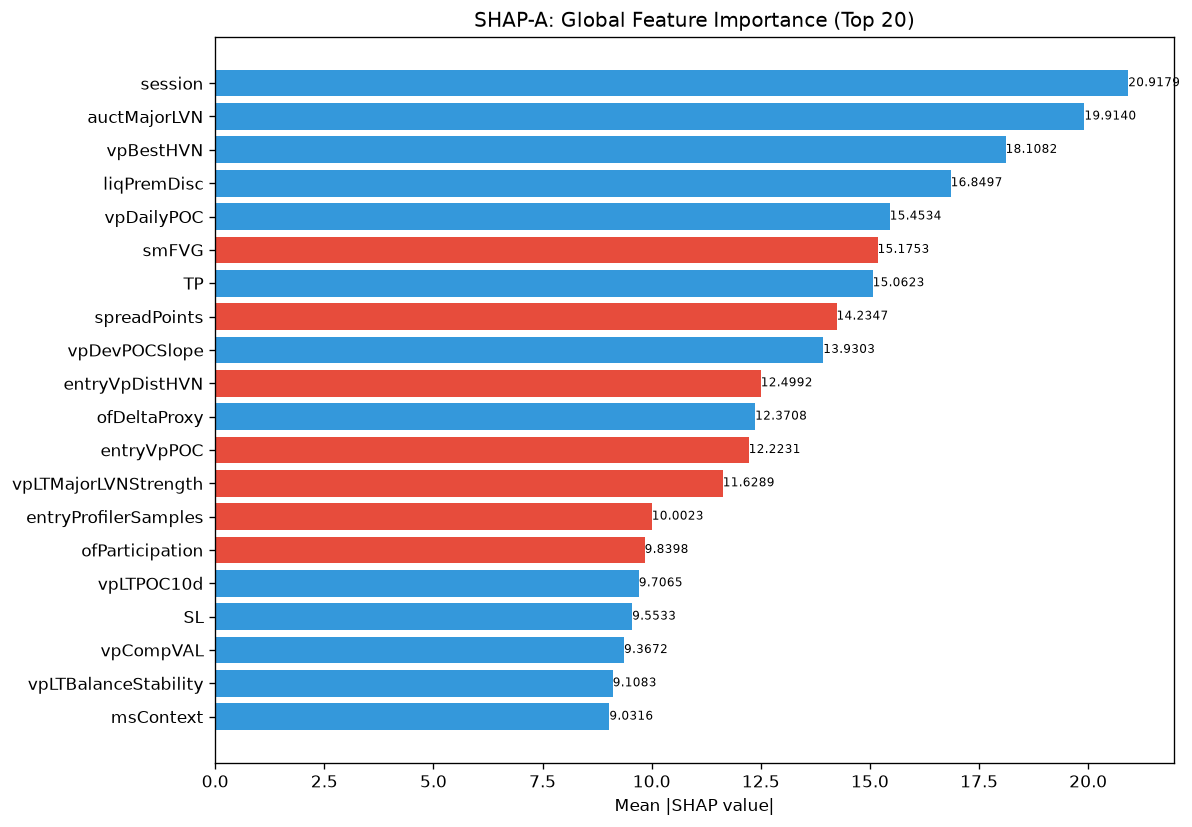

Data behind this chart, as committed beside it:
feature, category, mean_abs_shap, mean_shap, std_shap, rank
session, unknown, 20.92, 0.6145, 16.02, 1
auctMajorLVN, unknown, 19.91, 1.972, 8.663, 2
vpBestHVN, unknown, 18.11, 0.8479, 10.6, 3
liqPremDisc, unknown, 16.85, 0.2666, 28.73, 4
vpDailyPOC, unknown, 15.45, 0.0146, 20.86, 5
smFVG, unknown, 15.18, -0.1156, 18.6, 6
TP, unknown, 15.06, 1.333, 5.742, 7
spreadPoints, unknown, 14.23, -2.847, 39.26, 8
vpDevPOCSlope, unknown, 13.93, 2.074, 17.17, 9
entryVpDistHVN, unknown, 12.5, -2.102, 10.47, 10
ofDeltaProxy, unknown, 12.37, 0.5321, 11.57, 11
entryVpPOC, unknown, 12.22, -0.01959, 5.253, 12
vpLTMajorLVNStrength, unknown, 11.63, -3.583, 7.792, 13
entryProfilerSamples, unknown, 10, -2.982, 19.18, 14
ofParticipation, unknown, 9.84, -0.4518, 10.95, 15
vpLTPOC10d, unknown, 9.707, 1.196, 7.459, 16
SL, unknown, 9.553, 0.169, 6.456, 17
vpCompVAL, unknown, 9.367, 1.918, 27.01, 18
vpLTBalanceStability, unknown, 9.108, 1.545, 6.819, 19
msContext, engine_composite, 9.032, 1.548, 10.2, 20
smZoneQuality, unknown, 8.692, 0.2843, 7.003, 21
entryVpVAL, unknown, 8.527, 0.3966, 8.59, 22
msCompression, unknown, 8.464, 0.8729, 5.876, 23
auctTargetConf, unknown, 8.406, 0.1493, 7.768, 24
vpLTMajorHVNStrength, unknown, 8.257, 1.492, 7.716, 25
vpLTPOC30d, unknown, 8.127, -1.166, 4.554, 26
vpLTPOCVelocity, unknown, 8.084, -1.891, 4.956, 27
profilerMigMean, unknown, 7.794, -0.05267, 7.618, 28
vpCompVAH, unknown, 7.324, 1.691, 6.587, 29
entryVpOverlapBias, unknown, 7.281, 2.806, 11.86, 30
RR, unknown, 7.263, -0.4359, 4.508, 31
entryVpDevPOCDir, unknown, 7.237, -0.6034, 7.997, 32
auctDistHVN, unknown, 6.966, -0.8585, 7.811, 33
msSpreadScore, unknown, 6.789, -1.089, 5.556, 34
atrProxy, unknown, 6.437, 0.1446, 5.357, 35
ofFlowIntensity, unknown, 6.422, 1.257, 11.91, 36
liqStopCluster, unknown, 6.415, 1.06, 9.626, 37
smContext, engine_composite, 6.286, -0.9574, 5.826, 38
ofContext, engine_composite, 6.033, 0.03664, 8.494, 39
ofAbsorption, unknown, 5.972, -0.4367, 5.753, 40
auctReversalRisk, unknown, 5.725, 0.2834, 4.806, 41
auctBalance, unknown, 5.629, -2.324, 9.616, 42
auctDistLVN, unknown, 5.49, 0.3768, 3.805, 43
auctMajorHVN, unknown, 4.764, -0.7494, 8.452, 44
msTickImbalance, unknown, 4.752, 1.193, 4.07, 45
vpVAOverlapRatio, unknown, 4.465, -0.08303, 5.521, 46
auctLVNStrength, unknown, 4.402, -1.244, 3.706, 47
liqDensity, unknown, 4.327, 0.5324, 4.523, 48
auctTargetPrice, unknown, 4.324, 0.01391, 5.219, 49
thesis, unknown, 4.299, 0.1779, 5.264, 50
auctHVNStrength, unknown, 4.271, 0.9695, 3.722, 51
auctExhaustion, unknown, 4.161, -0.8638, 4.289, 52
auctShapeConf, unknown, 4.017, -0.5647, 7.604, 53
msTickVelocity, unknown, 4, 0.1094, 8.346, 54
vpBestHVNScore, unknown, 3.934, -1.223, 3.085, 55
auctRegimeConf, unknown, 3.863, 0.6963, 4.331, 56
auctTradeQuality, unknown, 3.86, -0.0659, 5.822, 57
spreadToATR, unknown, 3.831, -0.03215, 4.578, 58
entryVpBestHVN, unknown, 3.779, 0.3962, 2.422, 59
chochBullish, unknown, 3.714, -0.5611, 1.639, 60
... 112 more rows
